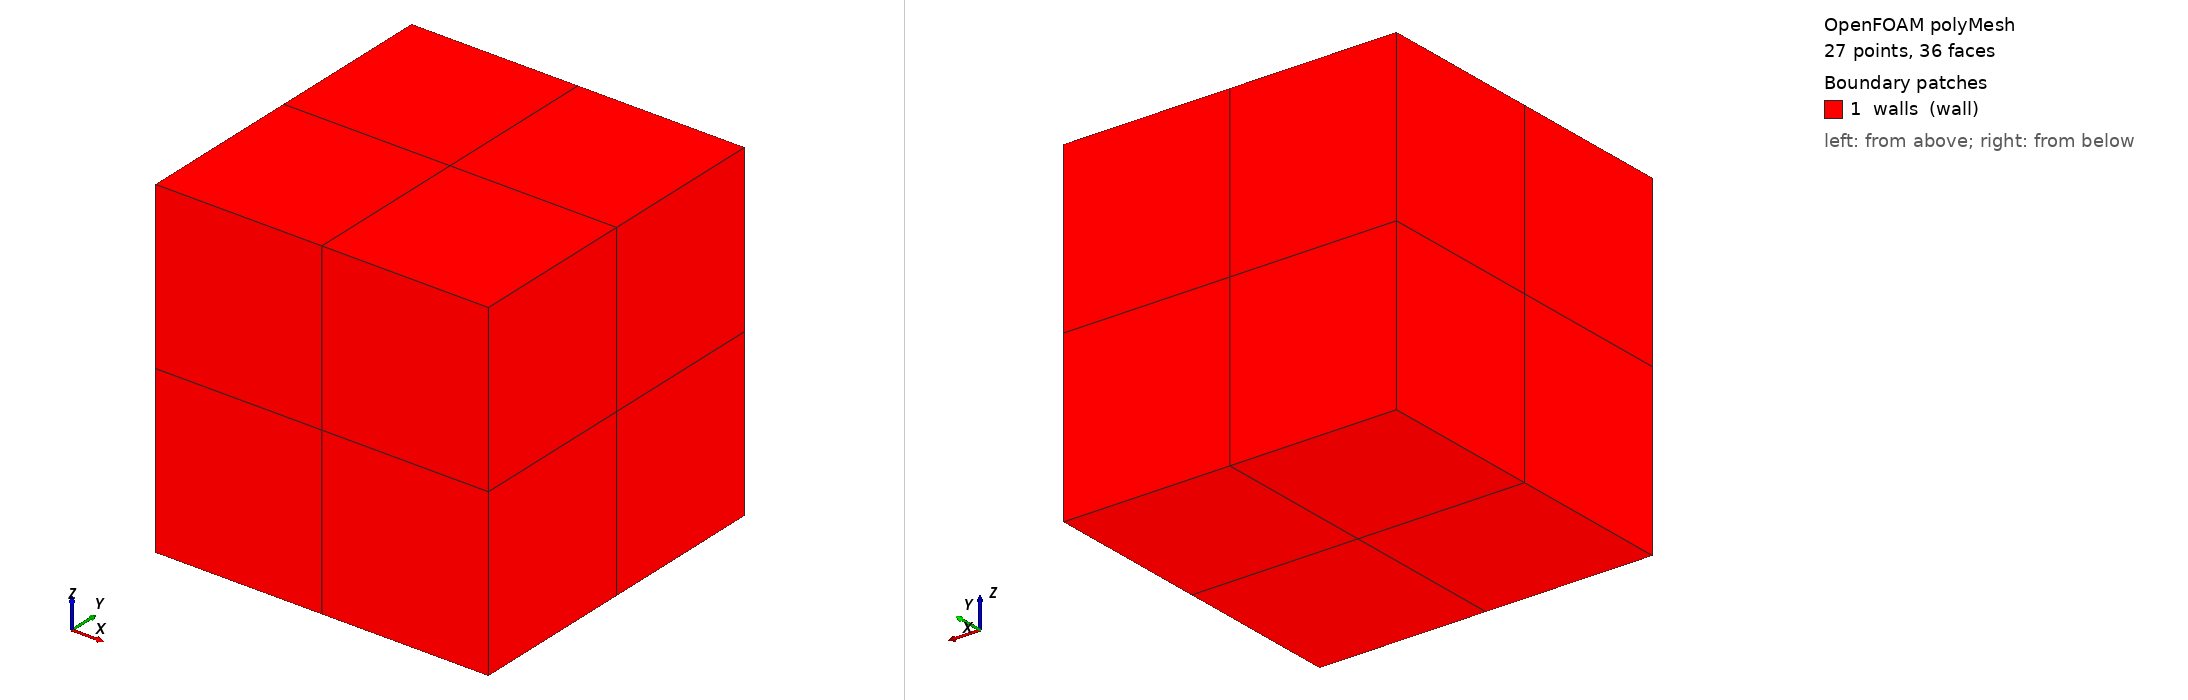

OpenFOAM case: the committed polyMesh, 27 points, 36 faces. Boundary patches (legend numbers): 1 walls (wall). Left view from above one corner, right view from below the opposite corner. Boundary conditions: 0 field file(s) under 0/; 0 of 1 drawn patches have an entry in a shipped field file.

=== constant/polyMesh/boundary ===







FoamFile
{
    format      ascii;
    class       polyBoundaryMesh;
    location    "constant/polyMesh";
    object      boundary;
}


1
(
    walls
    {
        type            wall;
        inGroups        List<word> 1(wall);
        nFaces          24;
        startFace       12;
    }
)


=== system/blockMeshDict ===
FoamFile { version 2.0; format ascii; class dictionary; object blockMeshDict; }
convertToMeters 1;
vertices ((0 0 0) (1 0 0) (1 1 0) (0 1 0) (0 0 1) (1 0 1) (1 1 1) (0 1 1));
blocks (hex (0 1 2 3 4 5 6 7) (2 2 2) simpleGrading (1 1 1));
edges ();
boundary (walls { type wall; faces ((0 3 2 1) (4 5 6 7) (0 1 5 4) (3 7 6 2) (0 4 7 3) (1 2 6 5)); });
mergePatchPairs ();


Also in the case, not shown: constant/polyMesh/faces (numeric list); constant/polyMesh/neighbour (numeric list); constant/polyMesh/owner (numeric list); constant/polyMesh/points (numeric list).
